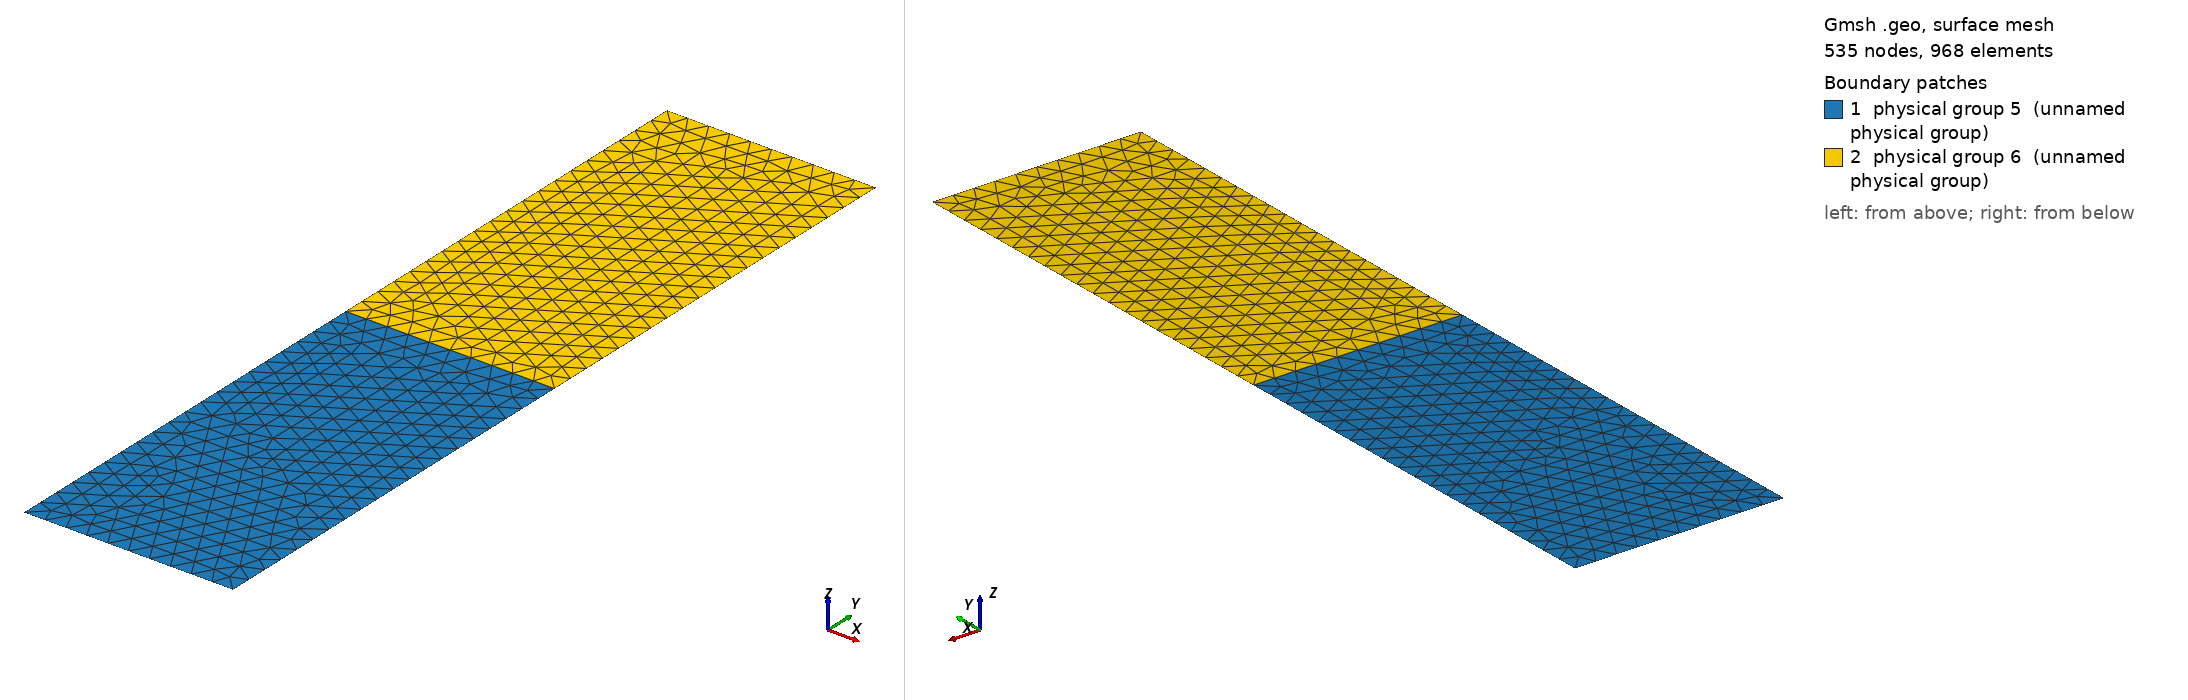

Gmsh geometry script, surface-meshed: 535 nodes, 968 surface elements. Boundary patches (legend numbers): 1 physical group 5 (unnamed physical group), 2 physical group 6 (unnamed physical group). Left view from above one corner, right view from below the opposite corner. Legend entries are the model's physical surfaces. The drawing asked Gmsh for element sizes between 1% and 20% of the model's largest extent; the script's own settings can give other sizes.

=== plate_a.geo (drawn) ===

// Geometric parameters
H = 10;  //  semiheight of plate
L = H/2;  //  semiwidth of plate
a = 1; // semilength of crack (center of crack is at x1=x2=0)

// Discretization parameters
lc1 = .5; // element size at the border
lc2 = .5; // element size at the crack tip

// Domain construction
Point(11) = {0.0,0.0,0.0,lc1};
Point(12) = {L,0.0,0.0,lc1};
Point(21) = {L,2*H,0.0,lc1};
Point(22) = {0,2*H,0.0,lc1};
Point(3) = {L,H,0.0,lc1};
Point(4) = {0.0,H,0.0,lc1};

Line(11) = {11,12};
Line(12) = {12,3};
Line(13) = {3,4};
Line(14) = {4,11};
Line(21) = {21,22};
Line(23) = {4,3};
Line(22) = {22,4};
Line(24) = {3,21};

Line Loop(111) = {11,12,13,14};
Line Loop(211) = {21,22,23,24};
Plane Surface(1) = {111};
Plane Surface(2) = {211};

Physical Line(11) = {11};
Physical Line(12) = {12};
Physical Line(13) = {13};
Physical Line(23) = {23};
Physical Line(14) = {14};
Physical Line(21) = {21};
Physical Line(22) = {22};
Physical Line(24) = {24};

Physical Surface(5) = {1};
Physical Surface(6) = {2};

Geometry.Tolerance = 1e-5; // adjust value here for correct merge result
Coherence Mesh;Coherence;
Coherence;
